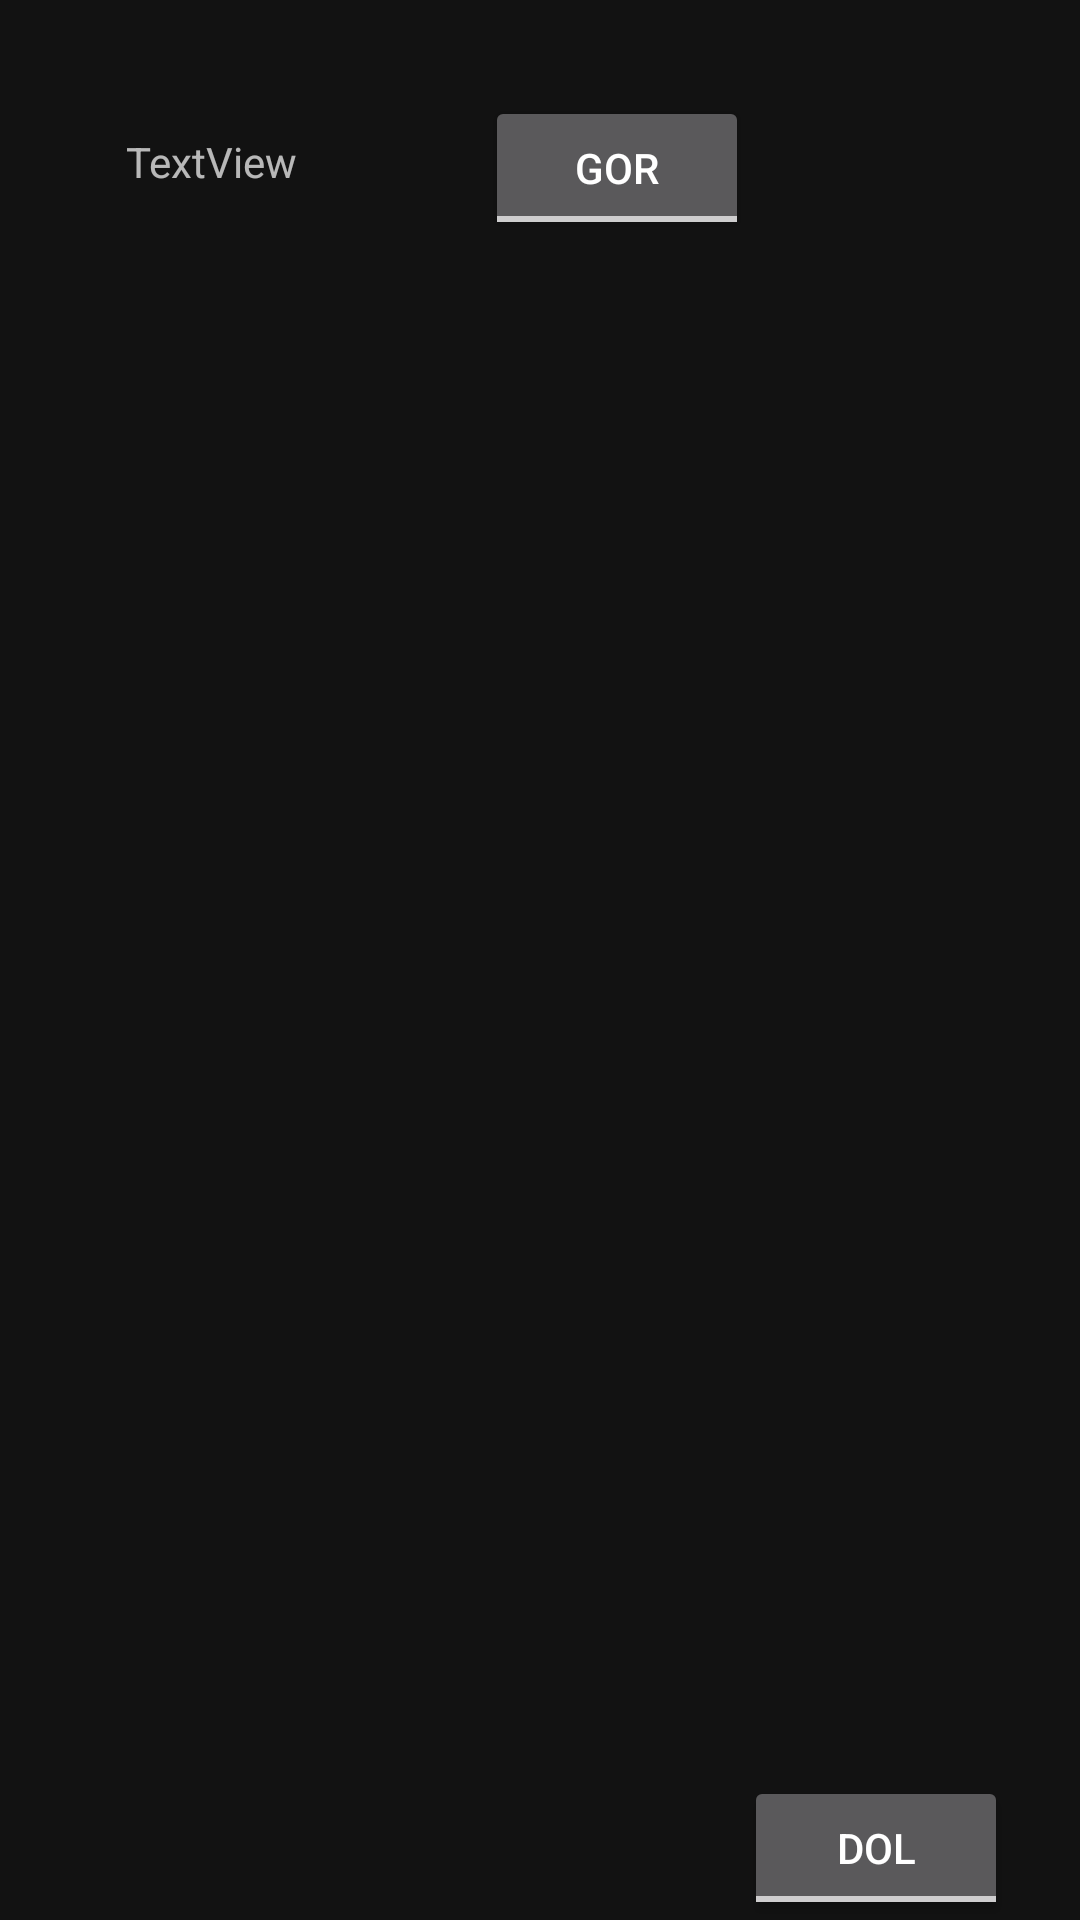

Layout XML and referenced resources for this Android screen:
<!-- AndroidManifest.xml: application theme AppTheme -->
<!-- res/layout/devices_fragment_roof.xml -->
<?xml version="1.0" encoding="utf-8"?>
<androidx.constraintlayout.widget.ConstraintLayout xmlns:android="http://schemas.android.com/apk/res/android"
    xmlns:app="http://schemas.android.com/apk/res-auto"
    xmlns:tools="http://schemas.android.com/tools"
    android:layout_width="match_parent"
    android:layout_height="wrap_content">

    <TextView
        android:id="@+id/deviceName"
        android:layout_width="164dp"
        android:layout_height="44dp"
        android:layout_marginStart="32dp"
        android:layout_marginTop="32dp"
        android:gravity="center|left"
        android:paddingLeft="10dp"
        android:text="TextView"
        app:layout_constraintStart_toStartOf="parent"
        app:layout_constraintTop_toTopOf="parent" />

    <ToggleButton
        android:id="@+id/toggleDevice"
        android:layout_width="wrap_content"
        android:layout_height="wrap_content"
        android:autoText="false"
        android:text="@string/motorButtonUP"
        android:textLocale="@string/motorButtonUP"
        android:textOff="@string/motorButtonUP"
        android:textOn="@string/motorButtonUP"
        app:layout_constraintBottom_toBottomOf="@+id/deviceName"
        app:layout_constraintEnd_toStartOf="@+id/toggleButton2"
        app:layout_constraintHorizontal_bias="0.96"
        app:layout_constraintStart_toEndOf="@+id/deviceName"
        app:layout_constraintTop_toTopOf="@+id/deviceName"
        app:layout_constraintVertical_bias="0.0" />

    <ToggleButton
        android:id="@+id/toggleButton2"
        android:layout_width="wrap_content"
        android:layout_height="wrap_content"
        android:layout_marginEnd="24dp"
        android:text="ToggleButton"
        android:textOff="@string/motorButtonDOWN"
        android:textOn="@string/motorButtonDOWN"
        app:layout_constraintBottom_toBottomOf="parent"
        app:layout_constraintEnd_toEndOf="parent"
        app:layout_constraintTop_toTopOf="@+id/toggleDevice"
        app:layout_constraintVertical_bias="1.0" />
</androidx.constraintlayout.widget.ConstraintLayout>
<!-- resources referenced by this layout -->
<resources>
  <string name="motorButtonDOWN">DOL</string>
  <string name="motorButtonUP">GOR</string>
  <style name="AppTheme" parent="Theme.MaterialComponents.NoActionBar">
          
          <item name="colorPrimary">#2196F3</item>
          <item name="colorPrimaryDark">#1377C6</item>
          <item name="colorAccent">#066ABA</item>
          <item name="colorSecondary">#FFFFFF</item>
      </style>
</resources>
